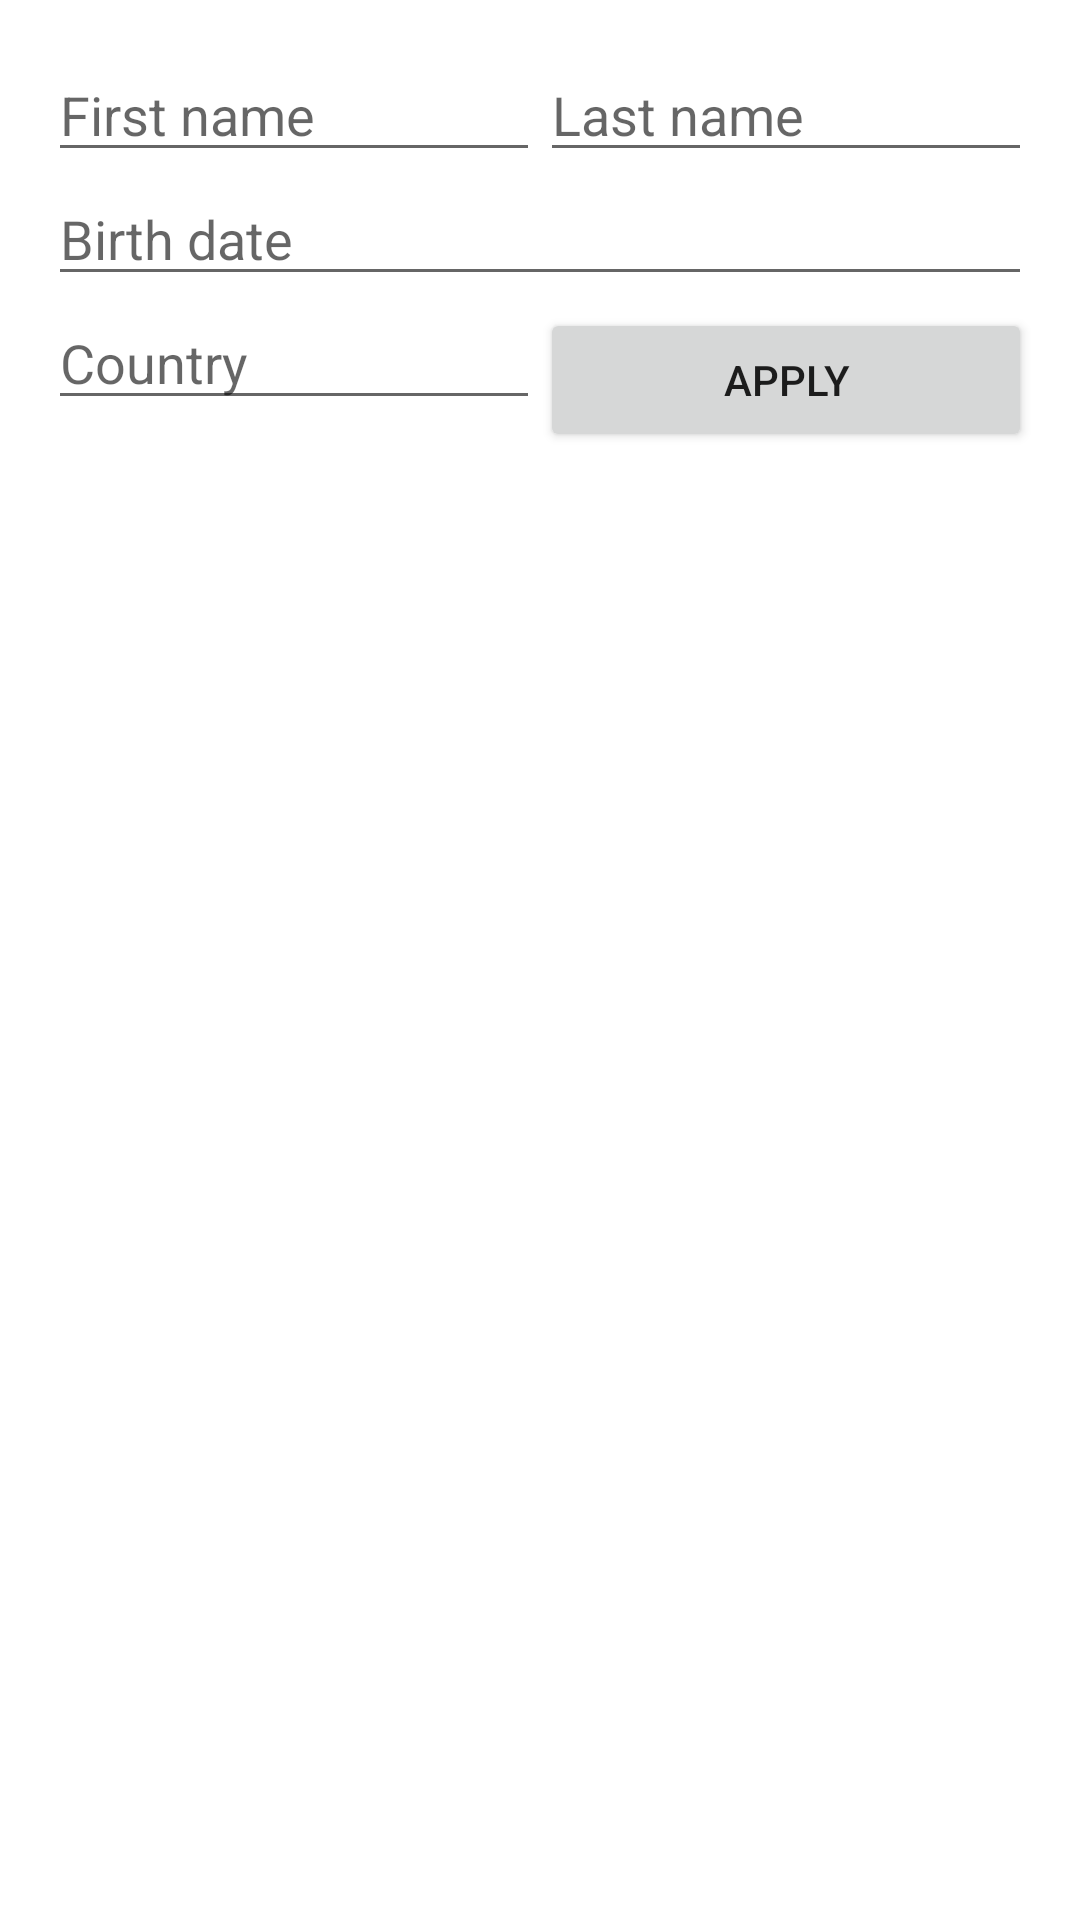

Write the Android layout XML for this screen, with the resource values it uses.
<!-- AndroidManifest.xml: application theme Theme.Android_basics -->
<!-- res/layout/activity_main_constraint.xml -->
<?xml version="1.0" encoding="utf-8"?>
<androidx.constraintlayout.widget.ConstraintLayout xmlns:android="http://schemas.android.com/apk/res/android"
    xmlns:app="http://schemas.android.com/apk/res-auto"
    xmlns:tools="http://schemas.android.com/tools"
    android:layout_width="match_parent"
    android:layout_height="match_parent"
    android:padding="16dp">

    <EditText
        android:id="@+id/etFirstName"
        android:layout_width="0dp"
        android:layout_height="wrap_content"
        android:ems="10"
        android:hint="First name"
        android:inputType="textPersonName"
        app:layout_constraintEnd_toStartOf="@+id/etSecondName"
        app:layout_constraintHorizontal_bias="0.5"
        app:layout_constraintStart_toStartOf="parent"
        app:layout_constraintTop_toTopOf="parent"
        tools:ignore="TouchTargetSizeCheck" />

    <EditText
        android:id="@+id/etSecondName"
        android:layout_width="0dp"
        android:layout_height="wrap_content"
        android:ems="10"
        android:hint="Last name"
        android:inputType="textPersonName"
        app:layout_constraintEnd_toEndOf="parent"
        app:layout_constraintHorizontal_bias="0.5"
        app:layout_constraintStart_toEndOf="@+id/etFirstName"
        app:layout_constraintTop_toTopOf="parent"
        tools:ignore="TouchTargetSizeCheck" />

    <EditText
        android:id="@+id/etBirthDate"
        android:layout_width="0dp"
        android:layout_height="wrap_content"
        android:ems="10"
        android:hint="Birth date"
        android:inputType="textPersonName"
        app:layout_constraintEnd_toEndOf="parent"
        app:layout_constraintStart_toStartOf="parent"
        app:layout_constraintTop_toBottomOf="@+id/etFirstName"
        tools:ignore="TouchTargetSizeCheck" />

    <EditText
        android:id="@+id/etCountry"
        android:layout_width="0dp"
        android:layout_height="wrap_content"
        android:ems="10"
        android:hint="Country"
        android:inputType="textPersonName"
        app:layout_constraintEnd_toStartOf="@+id/btnApply"
        app:layout_constraintHorizontal_bias="0.5"
        app:layout_constraintStart_toStartOf="parent"
        app:layout_constraintTop_toBottomOf="@+id/etBirthDate"
        tools:ignore="TouchTargetSizeCheck" />

    <Button
        android:id="@+id/btnApply"
        android:layout_width="0dp"
        android:layout_height="wrap_content"
        android:layout_marginTop="4dp"
        android:text="Apply"
        app:layout_constraintEnd_toEndOf="parent"
        app:layout_constraintHorizontal_bias="0.5"
        app:layout_constraintStart_toEndOf="@+id/etCountry"
        app:layout_constraintTop_toBottomOf="@+id/etBirthDate"
    />

</androidx.constraintlayout.widget.ConstraintLayout>
<!-- resources referenced by this layout -->
<resources>
  <style name="Theme.Android_basics" parent="Theme.MaterialComponents.DayNight.DarkActionBar">
          
          <item name="colorPrimary">@color/purple_500</item>
          <item name="colorPrimaryVariant">@color/purple_700</item>
          <item name="colorOnPrimary">@color/white</item>
          
          <item name="colorSecondary">@color/teal_200</item>
          <item name="colorSecondaryVariant">@color/teal_700</item>
          <item name="colorOnSecondary">@color/black</item>
          
          <item name="android:statusBarColor" tools:targetApi="l">?attr/colorPrimaryVariant</item>
          
      </style>
  <!-- not gathered from this repository: default colours our renderer supplied (Android Studio template values) -->
  <color name="purple_500">#FF6200EE</color>
  <color name="purple_700">#FF3700B3</color>
  <color name="teal_200">#FF03DAC5</color>
  <color name="teal_700">#FF018786</color>
  <color name="black">#FF000000</color>
  <color name="white">#FFFFFFFF</color>
</resources>
